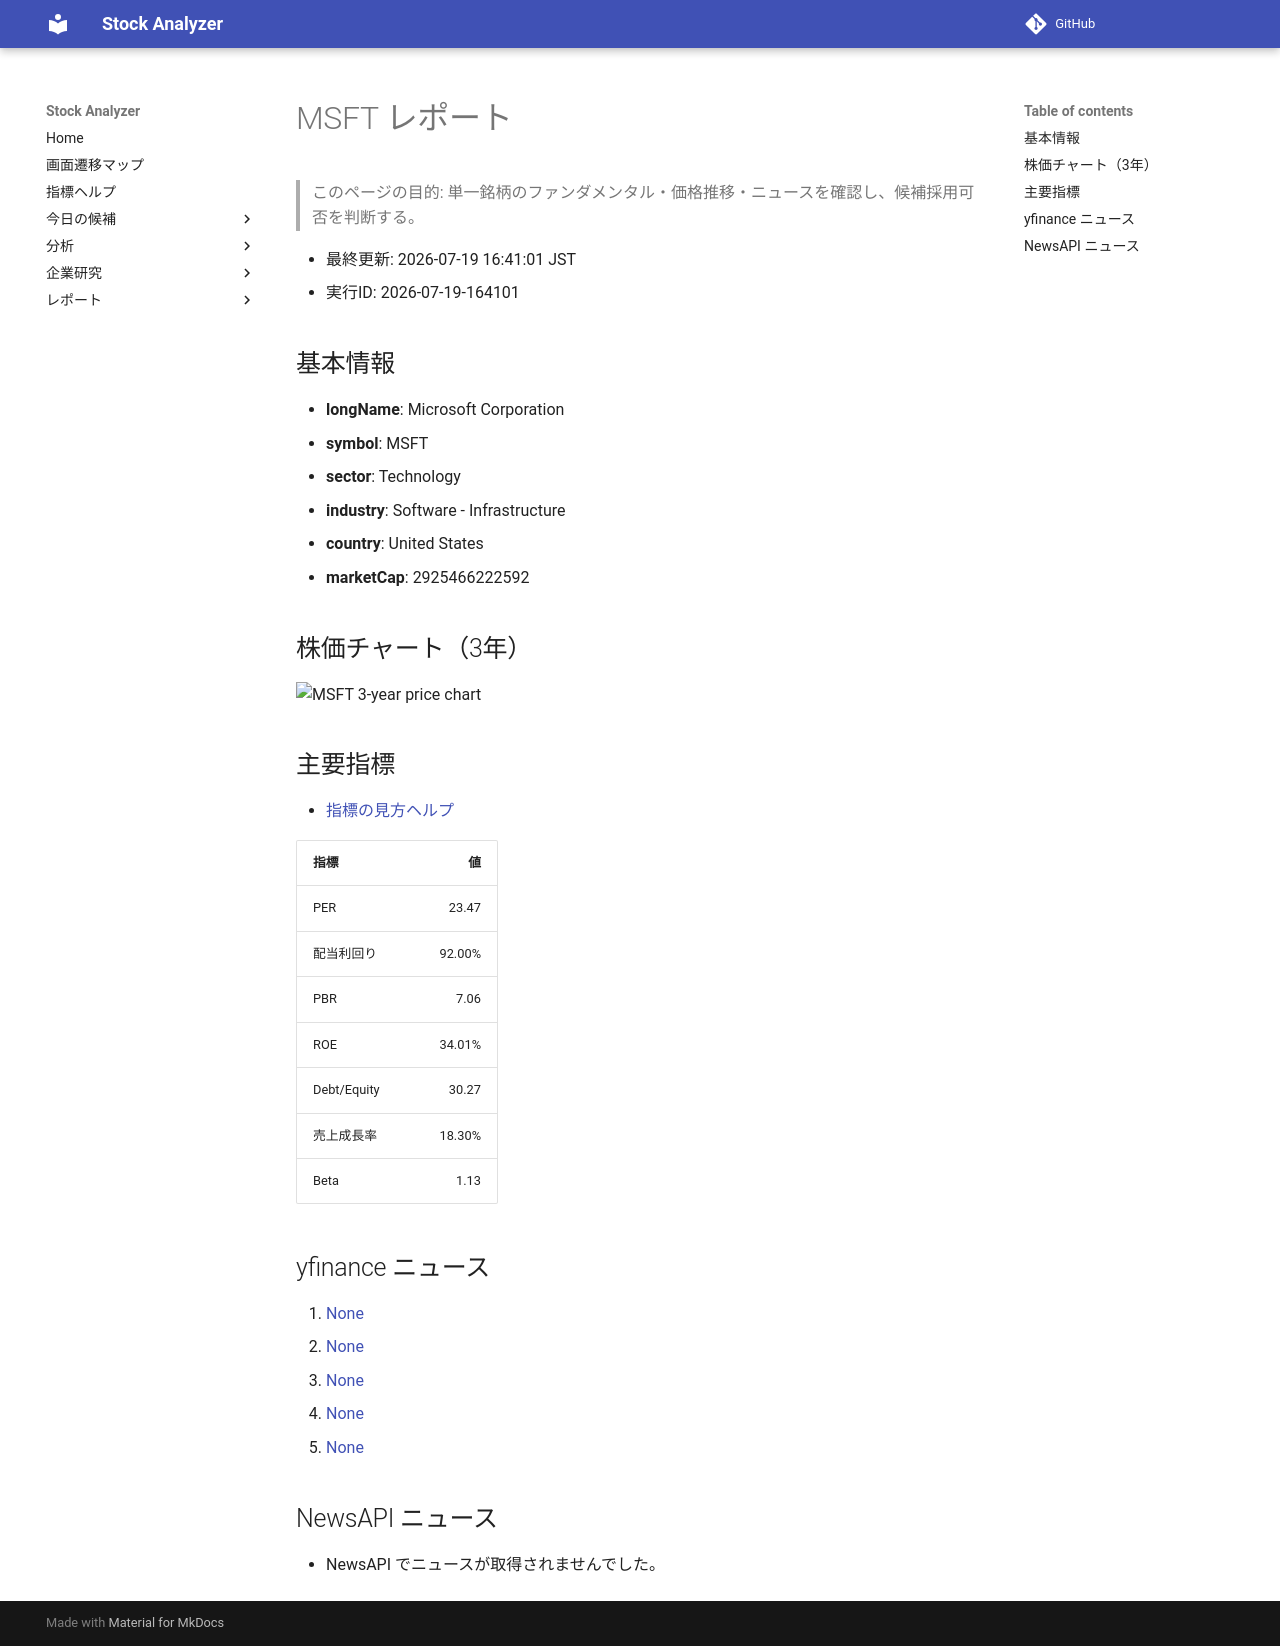

repository: Yumi-note/Making-APP · page: stocks/2026-07-19/164101/MSFT/index.html · generator: mkdocs

# MSFT レポート

> このページの目的: 単一銘柄のファンダメンタル・価格推移・ニュースを確認し、候補採用可否を判断する。

- 最終更新: 2026-07-19 16:41:01 JST
- 実行ID: 2026-07-19-164101

## 基本情報

- **longName**: Microsoft Corporation
- **symbol**: MSFT
- **sector**: Technology
- **industry**: Software - Infrastructure
- **country**: United States
- **marketCap**: 2925466222592

## 株価チャート（3年）

![MSFT 3-year price chart](MSFT_3y.png)

## 主要指標

- [指標の見方ヘルプ](../../../../indicators.md)

| 指標 | 値 |
|---|---:|
| PER | 23.47 |
| 配当利回り | 92.00% |
| PBR | 7.06 |
| ROE | 34.01% |
| Debt/Equity | 30.27 |
| 売上成長率 | 18.30% |
| Beta | 1.13 |

## yfinance ニュース

1. [None](None)
2. [None](None)
3. [None](None)
4. [None](None)
5. [None](None)

## NewsAPI ニュース

- NewsAPI でニュースが取得されませんでした。
